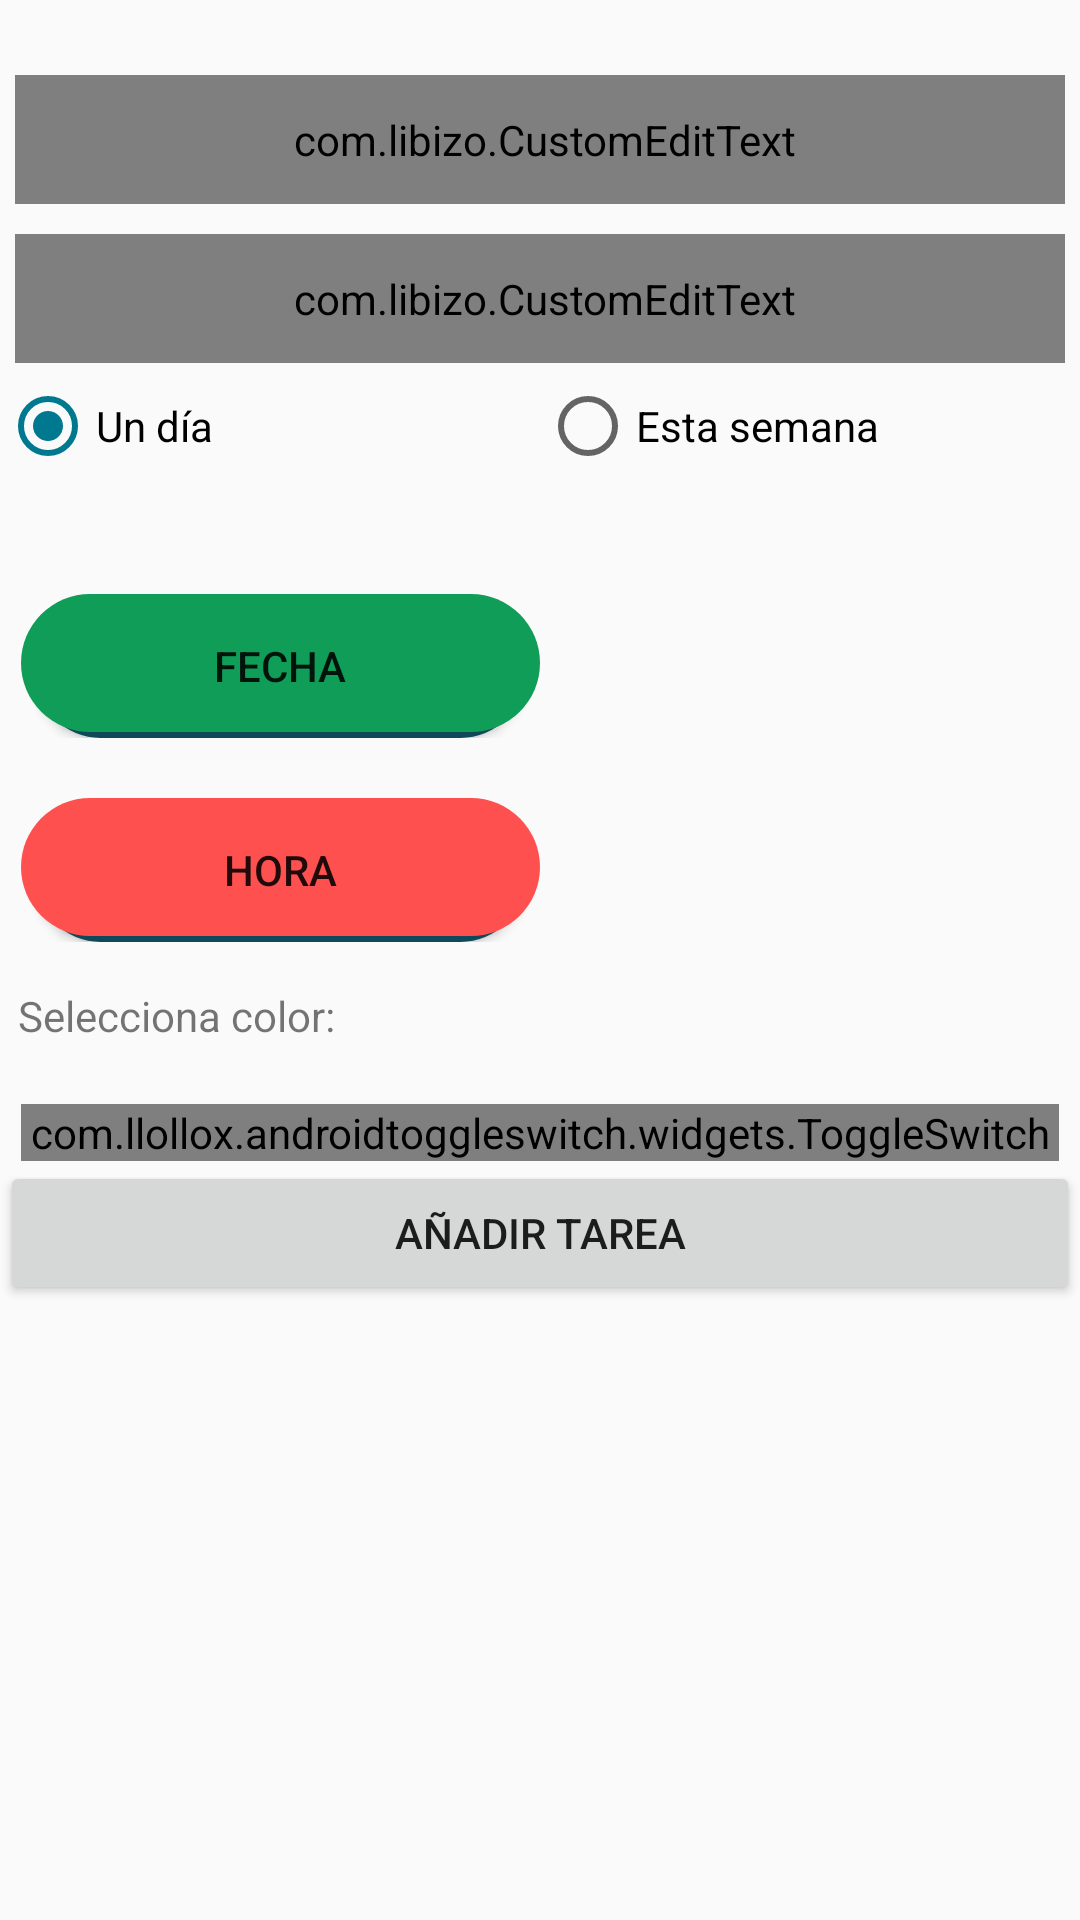

The Android layout XML behind this screen, and the referenced resources:
<!-- AndroidManifest.xml: application theme AppTheme -->
<!-- res/layout/fragment_new_task.xml -->
<?xml version="1.0" encoding="utf-8"?>
<ScrollView xmlns:android="http://schemas.android.com/apk/res/android"
    xmlns:app="http://schemas.android.com/apk/res-auto"
    xmlns:tools="http://schemas.android.com/tools"
    android:layout_width="fill_parent"
    android:layout_height="fill_parent"
    android:fitsSystemWindows="true"
    tools:context=".FragmentNewTask">


    <LinearLayout
        android:layout_width="match_parent"
        android:layout_height="wrap_content"
        android:orientation="vertical"
        android:paddingTop="20dp">


        <com.libizo.CustomEditText
            android:id="@+id/fNewTask_et_nombreTarea"
            android:layout_width="match_parent"
            android:layout_height="wrap_content"
            android:layout_margin="5dp"
            android:hint="Nombre de la tarea"
            android:inputType="text"
            android:maxLength="40"
            android:paddingLeft="15dp"
            android:paddingTop="12dp"
            android:paddingRight="12dp"
            android:paddingBottom="12dp"
            android:text=""
            android:textSize="15sp"
            app:libIZO_setBorderColor="#d4d2d3"
            app:libIZO_setBorderView="true"
            app:libIZO_setClearIconVisible="true"
            app:libIZO_setCornerRadius="20dp" />

        <com.libizo.CustomEditText
            android:id="@+id/fNewTask_et_descripcionTarea"
            android:layout_width="match_parent"
            android:layout_height="wrap_content"
            android:layout_margin="5dp"
            android:hint="Descripción de la tarea"
            android:inputType="text"
            android:maxLength="250"
            android:paddingLeft="15dp"
            android:paddingTop="12dp"
            android:paddingRight="12dp"
            android:paddingBottom="12dp"
            android:text=""
            android:textSize="15sp"
            app:libIZO_setBorderColor="#d4d2d3"
            app:libIZO_setBorderView="true"
            app:libIZO_setClearIconVisible="true"
            app:libIZO_setCornerRadius="20dp" />

        <RadioGroup
            android:id="@+id/fNewTask_rg_elegirDiaSemana"
            android:layout_width="match_parent"
            android:layout_height="wrap_content"
            android:orientation="horizontal">

            <RadioButton
                android:id="@+id/fNewTask_rb_Dia"
                android:layout_width="0dp"
                android:layout_height="match_parent"
                android:layout_weight="1"
                android:checked="true"
                android:text="Un día" />

            <RadioButton
                android:id="@+id/fNewTask_rb_Semana"
                android:layout_width="0dp"
                android:layout_height="match_parent"
                android:layout_weight="1"
                android:text="Esta semana" />
        </RadioGroup>

        <LinearLayout
            android:id="@+id/fNewTask_LY_elegirFecha"
            android:layout_width="match_parent"
            android:layout_height="match_parent"
            android:layout_marginTop="20dp"
            android:orientation="horizontal"
            android:paddingLeft="7dp"
            android:paddingTop="20dp"
            android:paddingRight="7dp">

            <Button
                android:id="@+id/fNewTask_b_elegirFecha"
                android:layout_width="0dp"
                android:layout_height="wrap_content"
                android:layout_weight="1"
                android:background="@drawable/round_button"
                android:text="Fecha" />

            <TextView
                android:id="@+id/fNewTask_tv_mostrarFecha"
                android:focusable="true"
                android:gravity="center_horizontal"
                android:focusableInTouchMode="true"
                android:layout_width="0dp"
                android:layout_height="wrap_content"
                android:layout_weight="1" />

        </LinearLayout>

        <LinearLayout
            android:id="@+id/fNewTask_ly_multipleToggleSwitch"
            android:layout_width="match_parent"
            android:layout_height="match_parent"
            android:layout_marginTop="20dp"
            android:orientation="vertical"
            android:paddingLeft="7dp"
            android:paddingTop="15dp"
            android:paddingRight="7dp"
            android:visibility="gone">

            <com.llollox.androidtoggleswitch.widgets.MultipleToggleSwitch
                android:id="@+id/fNewTask_mts_multipleToggleSwitch"
                android:layout_width="match_parent"
                android:layout_height="wrap_content"
                app:borderRadius="8dp"
                app:borderWidth="2dp" />

            <TextView
                android:id="@+id/fNewTask_tv_errorToogle"
                android:textColor="#ff0000"
                android:gravity="center_horizontal"
                android:layout_width="match_parent"
                android:layout_height="wrap_content"
                android:layout_weight="1" />
        </LinearLayout>

        <TextView
            android:id="@+id/fNewTask_tv_Repetir"
            android:layout_width="match_parent"
            android:layout_height="wrap_content"
            android:layout_weight="2"
            android:paddingLeft="6dp"
            android:text="Repetir para:"
            android:visibility="gone"/>

        <RadioGroup
            android:id="@+id/fNewTask_rg_elegirPeriodoRepeticion"
            android:layout_width="match_parent"
            android:layout_height="wrap_content"
            android:orientation="horizontal"
            android:visibility="gone">

            <RadioButton
                android:id="@+id/fNewTask_rb_estaSemana"
                android:layout_width="0dp"
                android:layout_height="match_parent"
                android:layout_weight="1"
                android:checked="true"
                android:text="Sólo esta semana" />

            <RadioButton
                android:id="@+id/fNewTask_rb_1Semana"
                android:layout_width="0dp"
                android:layout_height="match_parent"
                android:layout_weight="1"
                android:text="Una semana" />

            <RadioButton
                android:id="@+id/fNewTask_rb_1mes"
                android:layout_width="0dp"
                android:layout_height="match_parent"
                android:layout_weight="1"
                android:text="Mes siguiente" />
        </RadioGroup>

        <LinearLayout
            android:layout_width="match_parent"
            android:layout_height="match_parent"
            android:layout_marginTop="20dp"
            android:orientation="horizontal"
            android:paddingLeft="7dp"
            android:paddingRight="7dp">

            <Button
                android:id="@+id/fNewTask_b_elegirHora"
                android:layout_width="0dp"
                android:layout_height="wrap_content"
                android:layout_weight="1"
                android:background="@drawable/round_button2"
                android:text="Hora" />

            <TextView
                android:id="@+id/fNewTask_tv_mostrarHora"
                android:focusable="true"
                android:gravity="center_horizontal"
                android:focusableInTouchMode="true"
                android:layout_width="0dp"
                android:layout_height="wrap_content"
                android:layout_weight="1" />

        </LinearLayout>

        <TextView
            android:id="@+id/fNewTask_tv_Color"
            android:layout_width="match_parent"
            android:layout_height="wrap_content"
            android:layout_weight="2"
            android:paddingLeft="6dp"
            android:layout_marginTop="15dp"
            android:text="Selecciona color:" />

        <LinearLayout
            android:layout_width="match_parent"
            android:layout_height="match_parent"
            android:layout_marginTop="20dp"
            android:orientation="horizontal"
            android:paddingLeft="7dp"

            android:paddingRight="7dp">

            <com.llollox.androidtoggleswitch.widgets.ToggleSwitch
                android:id="@+id/fNewTask_mts_ToggleSwitchColores"
                android:layout_width="match_parent"
                android:layout_height="wrap_content"
                app:borderRadius="8dp"
                app:borderWidth="2dp" />
        </LinearLayout>

        <Button
            android:id="@+id/fNewTask_b_AddTarea"
            android:layout_width="match_parent"
            android:layout_height="wrap_content"
            android:text="Añadir tarea" />

    </LinearLayout>

</ScrollView>
<!-- resources referenced by this layout -->
<resources>
  <!-- drawable round_button (drawable) -->
  <?xml version="1.0" encoding="utf-8"?>
  <selector xmlns:android="http://schemas.android.com/apk/res/android">
      <item>
          <layer-list>
              <item android:left="5dp" android:right="5dp" android:top="5dp">
                  <shape>
                      <corners android:radius="25dp" />
                      <solid android:color="#0F4858" />
                  </shape>
              </item>
              <item android:bottom="2dp" android:left="0dp" android:right="0dp">
                  <shape>
                      <corners android:radius="25dp" />
                      <gradient android:angle="270"
                          android:endColor="#0F9D58" android:startColor="#0F9D58" />
                      <padding android:bottom="10dp" android:left="10dp"
                          android:right="10dp" android:top="10dp" />
                  </shape>
              </item>
          </layer-list>
      </item>
  </selector>
  <!-- drawable round_button2 (drawable) -->
  <?xml version="1.0" encoding="utf-8"?>
  <selector xmlns:android="http://schemas.android.com/apk/res/android">
      <item>
          <layer-list>
              <item android:left="5dp" android:right="5dp" android:top="5dp">
                  <shape>
                      <corners android:radius="25dp" />
                      <solid android:color="#0F4858" />
                  </shape>
              </item>
              <item android:bottom="2dp" android:left="0dp" android:right="0dp">
                  <shape>
                      <corners android:radius="25dp" />
                      <gradient android:angle="270"
                          android:endColor="#ff5050" android:startColor="#ff5050" />
                      <padding android:bottom="10dp" android:left="10dp"
                          android:right="10dp" android:top="10dp" />
                  </shape>
              </item>
          </layer-list>
      </item>
  </selector>
  <style name="AppTheme" parent="Theme.AppCompat.Light.DarkActionBar">
          
          <item name="colorPrimary">@color/colorPrimary</item>
          <item name="colorPrimaryDark">@color/colorPrimaryDark</item>
          <item name="colorAccent">@color/colorAccent</item>
      </style>
  <color name="colorPrimary">#008577</color>
  <color name="colorPrimaryDark">#00574B</color>
  <color name="colorAccent">#007890</color>
</resources>
